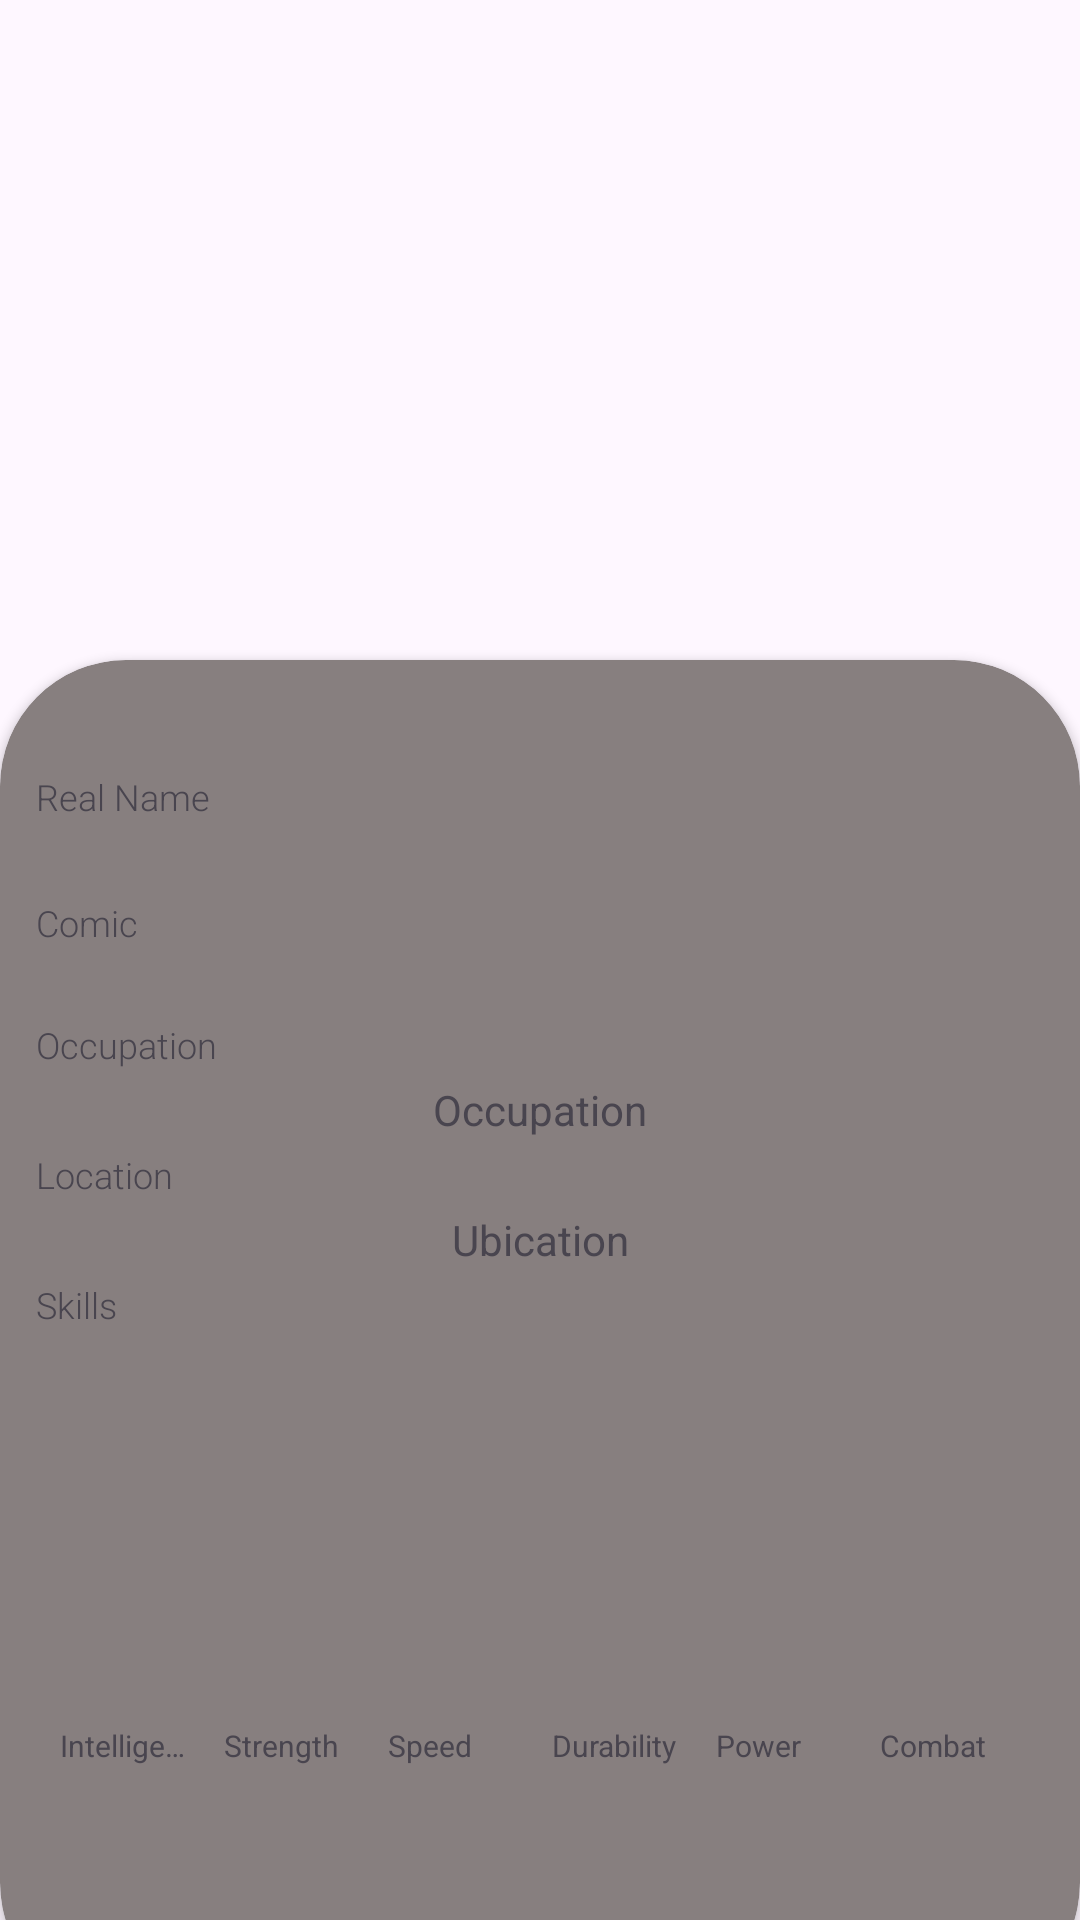

Android layout source for this screen:
<!-- AndroidManifest.xml: application theme Theme.HeroesLibrary -->
<!-- res/layout/fragment_super_hero_profile.xml -->
<?xml version="1.0" encoding="utf-8"?>
<androidx.constraintlayout.widget.ConstraintLayout xmlns:android="http://schemas.android.com/apk/res/android"
    xmlns:app="http://schemas.android.com/apk/res-auto"
    xmlns:tools="http://schemas.android.com/tools"
    android:layout_width="match_parent"
    android:layout_height="match_parent"
    tools:context=".ui.views.SuperHeroProfileFragment">

    <ImageView
        android:id="@+id/ivSuperhero"
        android:layout_width="match_parent"
        android:layout_height="250dp"
        android:scaleType="centerCrop"
        app:layout_constraintEnd_toEndOf="parent"
        app:layout_constraintStart_toStartOf="parent"
        app:layout_constraintTop_toTopOf="parent" />

    <androidx.cardview.widget.CardView
        android:layout_width="0dp"
        android:layout_height="0dp"
        android:layout_marginTop="220dp"
        android:layout_marginBottom="-30dp"
        android:elevation="@dimen/cards_elevation"
        app:cardBackgroundColor="@color/background_secondary"
        app:cardCornerRadius="42dp"
        app:layout_constraintBottom_toBottomOf="parent"
        app:layout_constraintEnd_toEndOf="parent"
        app:layout_constraintStart_toStartOf="parent"
        app:layout_constraintTop_toTopOf="parent">

        <LinearLayout
            android:layout_width="match_parent"
            android:layout_height="match_parent"
            android:orientation="vertical">

            <TextView
                android:id="@+id/tvSuperheroName"
                android:layout_width="match_parent"
                android:layout_height="wrap_content"
                android:gravity="center_horizontal"
                android:textColor="@color/black"
                android:textSize="28sp"
                android:textStyle="bold"
                tools:text="Superhero" />

            <TextView
                android:id="@+id/tv_title_real__name"
                android:layout_width="match_parent"
                android:layout_height="wrap_content"
                android:layout_marginHorizontal="@dimen/margin_large"
                android:fontFamily="sans-serif-light"
                android:text="Real Name"
                android:textSize="12sp" />

            <TextView
                android:id="@+id/tvSuperheroRealName"
                android:layout_width="match_parent"
                android:layout_height="wrap_content"
                android:gravity="center_horizontal"
                android:textColor="@color/black"
                android:textSize="16sp"
                android:textStyle="italic"
                tools:text="real name" />

            <TextView
                android:id="@+id/tv_title_comic"
                android:layout_width="match_parent"
                android:layout_height="wrap_content"
                android:layout_marginHorizontal="@dimen/margin_large"
                android:layout_marginVertical="@dimen/margin_small"
                android:layout_marginBottom="@dimen/margin_small"
                android:fontFamily="sans-serif-light"
                android:text="Comic"
                android:textSize="12sp" />

            <TextView
                android:id="@+id/tvPublisher"
                android:layout_width="match_parent"
                android:layout_height="wrap_content"
                android:gravity="center_horizontal"
                android:textSize="12sp"
                tools:text="Comic" />

            <TextView
                android:id="@+id/tv_title_occupation"
                android:layout_width="match_parent"
                android:layout_height="wrap_content"
                android:layout_marginHorizontal="@dimen/margin_large"
                android:layout_marginVertical="@dimen/margin_small"
                android:layout_marginBottom="@dimen/margin_small"
                android:fontFamily="sans-serif-light"
                android:text="Occupation"
                android:textSize="12sp" />

            <TextView
                android:id="@+id/tv_ocupation"
                android:layout_width="match_parent"
                android:layout_height="wrap_content"
                android:gravity="center_horizontal"
                android:text="Occupation"
                android:textSize="14sp" />

            <TextView
                android:id="@+id/tv_title_location"
                android:layout_width="match_parent"
                android:layout_height="wrap_content"
                android:layout_marginHorizontal="@dimen/margin_large"
                android:layout_marginVertical="@dimen/margin_small"
                android:layout_marginBottom="@dimen/margin_small"
                android:fontFamily="sans-serif-light"
                android:text="Location"
                android:textSize="12sp" />

            <TextView
                android:id="@+id/tv_location"
                android:layout_width="match_parent"
                android:layout_height="wrap_content"
                android:gravity="center_horizontal"
                android:text="Ubication"
                android:textSize="14sp" />

            <TextView
                android:id="@+id/tv_title_skills"
                android:layout_width="match_parent"
                android:layout_height="wrap_content"
                android:layout_marginHorizontal="@dimen/margin_large"
                android:layout_marginVertical="@dimen/margin_small"
                android:layout_marginBottom="@dimen/margin_small"
                android:fontFamily="sans-serif-light"
                android:text="Skills"
                android:textSize="12sp" />

            <LinearLayout
                android:layout_width="match_parent"
                android:layout_height="100dp"
                android:layout_marginHorizontal="@dimen/margin_large"
                android:layout_marginTop="24dp"
                android:gravity="bottom"
                android:orientation="horizontal">

                <FrameLayout
                    android:id="@+id/viewIntelligence"
                    android:layout_width="0dp"
                    android:layout_height="0dp"
                    android:layout_marginHorizontal="@dimen/margin_small"
                    android:layout_weight="1"
                    android:background="@color/superhero_stat_intelligence"></FrameLayout>

                <View
                    android:id="@+id/viewStrength"
                    android:layout_width="0dp"
                    android:layout_height="0dp"
                    android:layout_marginHorizontal="@dimen/margin_small"
                    android:layout_weight="1"
                    android:background="@color/superhero_stat_strength" />

                <View
                    android:id="@+id/viewSpeed"
                    android:layout_width="0dp"
                    android:layout_height="0dp"
                    android:layout_marginHorizontal="@dimen/margin_small"
                    android:layout_weight="1"
                    android:background="@color/superhero_stat_speed" />

                <View
                    android:id="@+id/viewDurability"
                    android:layout_width="0dp"
                    android:layout_height="0dp"
                    android:layout_marginHorizontal="@dimen/margin_small"
                    android:layout_weight="1"
                    android:background="@color/superhero_stat_durability" />

                <View
                    android:id="@+id/viewPower"
                    android:layout_width="0dp"
                    android:layout_height="0dp"
                    android:layout_marginHorizontal="@dimen/margin_small"
                    android:layout_weight="1"
                    android:background="@color/superhero_stat_power" />

                <View
                    android:id="@+id/viewCombat"
                    android:layout_width="0dp"
                    android:layout_height="0dp"
                    android:layout_marginHorizontal="@dimen/margin_small"
                    android:layout_weight="1"
                    android:background="@color/superhero_stat_combat" />


            </LinearLayout>

            <LinearLayout
                android:layout_width="match_parent"
                android:layout_height="wrap_content"
                android:layout_marginHorizontal="16dp"
                android:layout_marginTop="@dimen/margin_small"
                android:gravity="bottom"
                android:orientation="horizontal">

                <TextView
                    android:layout_width="0dp"
                    android:layout_height="wrap_content"
                    android:layout_marginHorizontal="@dimen/margin_small"
                    android:layout_weight="1"
                    android:maxLines="1"
                    android:singleLine="true"
                    android:text="Intelligence"
                    android:textSize="10sp" />

                <TextView
                    android:layout_width="0dp"
                    android:layout_height="wrap_content"
                    android:layout_marginHorizontal="@dimen/margin_small"
                    android:layout_weight="1"
                    android:maxLines="1"
                    android:singleLine="true"
                    android:text="Strength"
                    android:textSize="10sp" />

                <TextView
                    android:layout_width="0dp"
                    android:layout_height="wrap_content"
                    android:layout_marginHorizontal="@dimen/margin_small"
                    android:layout_weight="1"
                    android:maxLines="1"
                    android:singleLine="true"
                    android:text="Speed"
                    android:textSize="10sp" />

                <TextView
                    android:layout_width="0dp"
                    android:layout_height="wrap_content"
                    android:layout_marginHorizontal="@dimen/margin_small"
                    android:layout_weight="1"
                    android:maxLines="1"
                    android:singleLine="true"
                    android:text="Durability"
                    android:textSize="10sp" />

                <TextView
                    android:layout_width="0dp"
                    android:layout_height="wrap_content"
                    android:layout_marginHorizontal="@dimen/margin_small"
                    android:layout_weight="1"
                    android:maxLines="1"
                    android:singleLine="true"
                    android:text="Power"
                    android:textSize="10sp" />

                <TextView
                    android:layout_width="0dp"
                    android:layout_height="wrap_content"
                    android:layout_marginHorizontal="@dimen/margin_small"
                    android:layout_weight="1"
                    android:maxLines="1"
                    android:singleLine="true"
                    android:text="Combat"
                    android:textSize="10sp" />

            </LinearLayout>

        </LinearLayout>


    </androidx.cardview.widget.CardView>

</androidx.constraintlayout.widget.ConstraintLayout>
<!-- resources referenced by this layout -->
<resources>
  <color name="background_secondary">#FF877F7F</color>
  <color name="black">#FF000000</color>
  <color name="superhero_stat_combat">#673AB7</color>
  <color name="superhero_stat_durability">#03A9F4</color>
  <color name="superhero_stat_intelligence">#00ff00</color>
  <color name="superhero_stat_power">#FFEB3B</color>
  <color name="superhero_stat_speed">#E88B00</color>
  <color name="superhero_stat_strength">#FF0000</color>
  <dimen name="cards_elevation">4dp</dimen>
  <dimen name="margin_large">12dp</dimen>
  <dimen name="margin_small">4dp</dimen>
  <style name="Theme.HeroesLibrary" parent="Base.Theme.HeroesLibrary" />
  <style name="Base.Theme.HeroesLibrary" parent="Theme.Material3.DayNight.NoActionBar">
          
          
      </style>
</resources>
